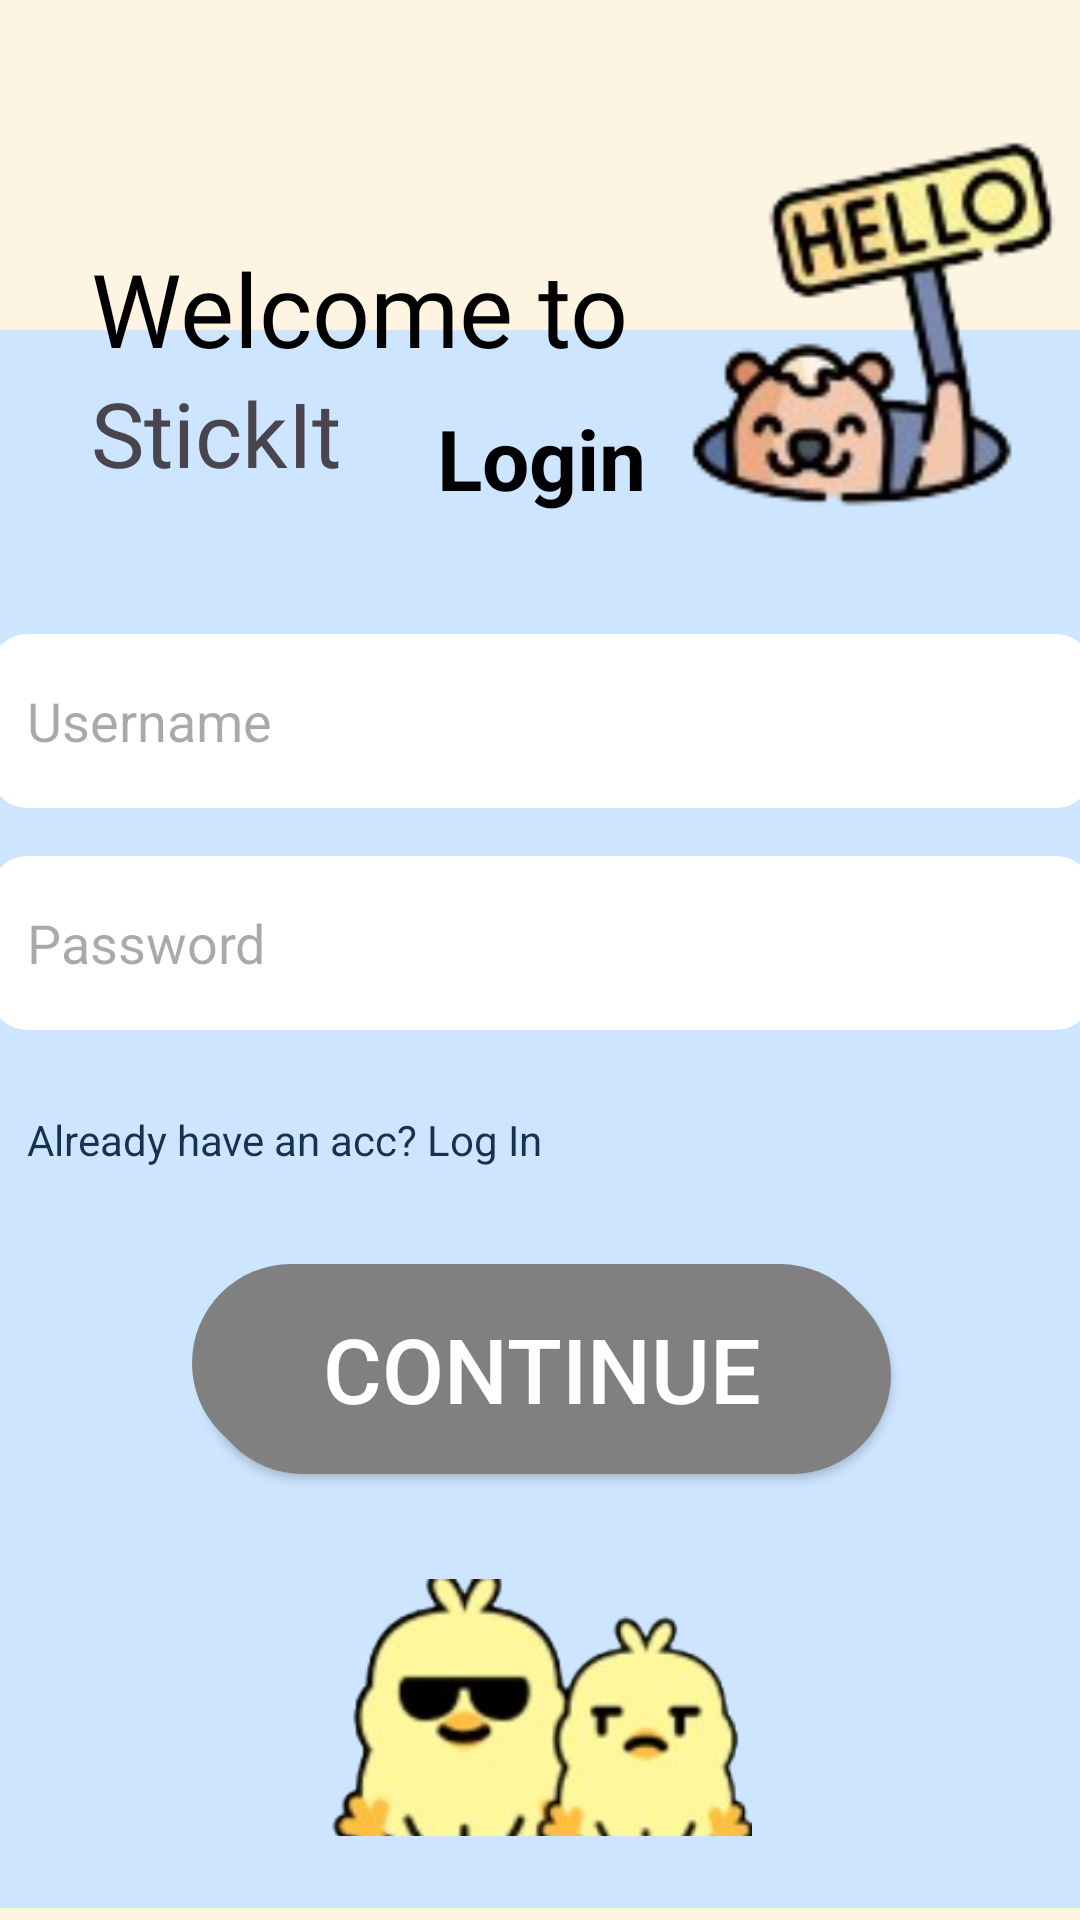

This screen was rendered from an Android layout file. Write that file and the resources it references.
<!-- AndroidManifest.xml: application theme Theme.Stikerrli -->
<!-- res/layout/activity_main.xml -->
<?xml version="1.0" encoding="utf-8"?>
<androidx.constraintlayout.widget.ConstraintLayout
    xmlns:android="http://schemas.android.com/apk/res/android"
    xmlns:app="http://schemas.android.com/apk/res-auto"
    xmlns:tools="http://schemas.android.com/tools"
    android:layout_width="match_parent"
    android:layout_height="match_parent"
    android:background="#FDF5E2">

    

    

    

    <LinearLayout
        android:id="@+id/cardBlue"
        android:layout_width="415dp"
        android:layout_height="526dp"
        android:layout_marginBottom="4dp"
        android:background="@drawable/card_blue"
        android:gravity="top"
        android:orientation="vertical"

        android:padding="24dp"
        app:layout_constraintBottom_toBottomOf="parent"
        app:layout_constraintEnd_toEndOf="parent"
        app:layout_constraintStart_toStartOf="parent">

        

        
        <TextView
            android:layout_width="wrap_content"
            android:layout_height="wrap_content"
            android:layout_gravity="center_horizontal"
            android:layout_marginBottom="24dp"
            android:text="Login"
            android:textColor="#000000"
            android:textSize="28sp"
            android:textStyle="bold" />

        <EditText
            android:id="@+id/UsernameRegis"
            android:layout_width="match_parent"
            android:layout_height="58dp"
            android:layout_marginTop="16dp"
            android:background="@drawable/bg_usr_pw"
            android:hint="Username"
            android:inputType="text"
            android:padding="12dp"
            android:textColor="#000000" />

        <EditText
            android:id="@+id/PasswordRegis"
            android:layout_width="match_parent"
            android:layout_height="58dp"
            android:layout_marginTop="16dp"
            android:background="@drawable/bg_usr_pw"
            android:hint="Password"
            android:inputType="textPassword"
            android:padding="12dp"
            android:textColor="#000000" />


        

        <TextView
            android:id="@+id/TextRegis"
            android:layout_width="wrap_content"
            android:layout_height="wrap_content"
            android:layout_marginTop="15dp"
            android:clickable="true"
            android:focusable="true"
            android:padding="12dp"
            android:text="Already have an acc? Log In"
            android:textColor="#193150" />

        <Button
            android:id="@+id/ButtonRegis"
            android:layout_width="233dp"
            android:layout_height="70dp"
            android:layout_gravity="center_horizontal"
            android:layout_marginTop="20dp"
            android:background="@drawable/bg_button_shadow_right_bottom"
            android:text="Continue"
            android:textColor="#FFFFFF"
            android:textSize="30sp"
            app:backgroundTint="#808080" />

        <ImageView
            android:id="@+id/imgDuck2"
            android:layout_width="wrap_content"
            android:layout_height="89dp"
            android:layout_gravity="center_horizontal"
            android:layout_marginTop="35dp"
            android:scaleType="fitCenter"
            android:src="@drawable/screenshot_2026_01_15_222048_removebg_preview" />


    </LinearLayout>

    <TextView
        android:id="@+id/textView2"
        android:layout_width="180dp"
        android:layout_height="44dp"
        android:layout_marginTop="80dp"
        android:fontFamily="@font/amaranth"
        android:text="Welcome to"
        android:textColor="#000000"
        android:textSize="34sp"
        app:layout_constraintEnd_toEndOf="parent"
        app:layout_constraintHorizontal_bias="0.168"
        app:layout_constraintStart_toStartOf="parent"
        app:layout_constraintTop_toTopOf="parent" />

    <TextView
        android:id="@+id/textView"
        android:layout_width="wrap_content"
        android:layout_height="wrap_content"
        android:fontFamily="@font/abril_fatface"
        android:text="StickIt"
        android:textSize="30dp"
        app:layout_constraintEnd_toEndOf="@id/textView2"
        app:layout_constraintHorizontal_bias="0.0"
        app:layout_constraintStart_toStartOf="@id/textView2"
        app:layout_constraintTop_toBottomOf="@id/textView2" />

    <ImageView
        android:id="@+id/imageView4"
        android:layout_width="154dp"
        android:layout_height="131dp"
        android:layout_marginTop="40dp"
        app:layout_constraintEnd_toEndOf="parent"
        app:layout_constraintHorizontal_bias="0.483"
        app:layout_constraintStart_toEndOf="@id/textView2"
        app:layout_constraintTop_toTopOf="parent"
        app:srcCompat="@drawable/image_removebg_preview_1_" />


</androidx.constraintlayout.widget.ConstraintLayout>
<!-- resources referenced by this layout -->
<resources>
  <!-- drawable bg_button_shadow_right_bottom (drawable) -->
  <?xml version="1.0" encoding="utf-8"?>
  <layer-list xmlns:android="http://schemas.android.com/apk/res/android">
  
      
      <item
          android:left="4dp"
          android:top="4dp">
          <shape android:shape="rectangle">
              <solid android:color="#A9A9A9"/> 
              <corners android:radius="50dp"/>
          </shape>
      </item>
  
      
      <item
          android:right="4dp"
          android:bottom="4dp">
          <shape android:shape="rectangle">
              
              
              <solid android:color="#5F5F5F"/>
              <corners android:radius="50dp"/>
          </shape>
      </item>
  
  </layer-list>
  <!-- drawable bg_usr_pw (drawable) -->
  <?xml version="1.0" encoding="utf-8"?>
  <shape xmlns:android="http://schemas.android.com/apk/res/android">
  
      
      <solid android:color="#FFFFFF"/>
  
      
      <corners android:radius="12dp"/>
  
  </shape>
  <!-- drawable card_blue (drawable) -->
  <?xml version="1.0" encoding="utf-8"?>
  <shape xmlns:android="http://schemas.android.com/apk/res/android">
      <solid android:color="#CDE5FF"/>
  
      <corners
          android:radius="25dp"/>
  </shape>
  <!-- drawable image_removebg_preview_1_: png bitmap (drawable-mdpi, 15790 bytes) -->
  <!-- drawable screenshot_2026_01_15_222048_removebg_preview: png bitmap (drawable, 33161 bytes) -->
  <style name="Theme.Stikerrli" parent="Theme.Material3.DayNight.NoActionBar"> </style>
</resources>
